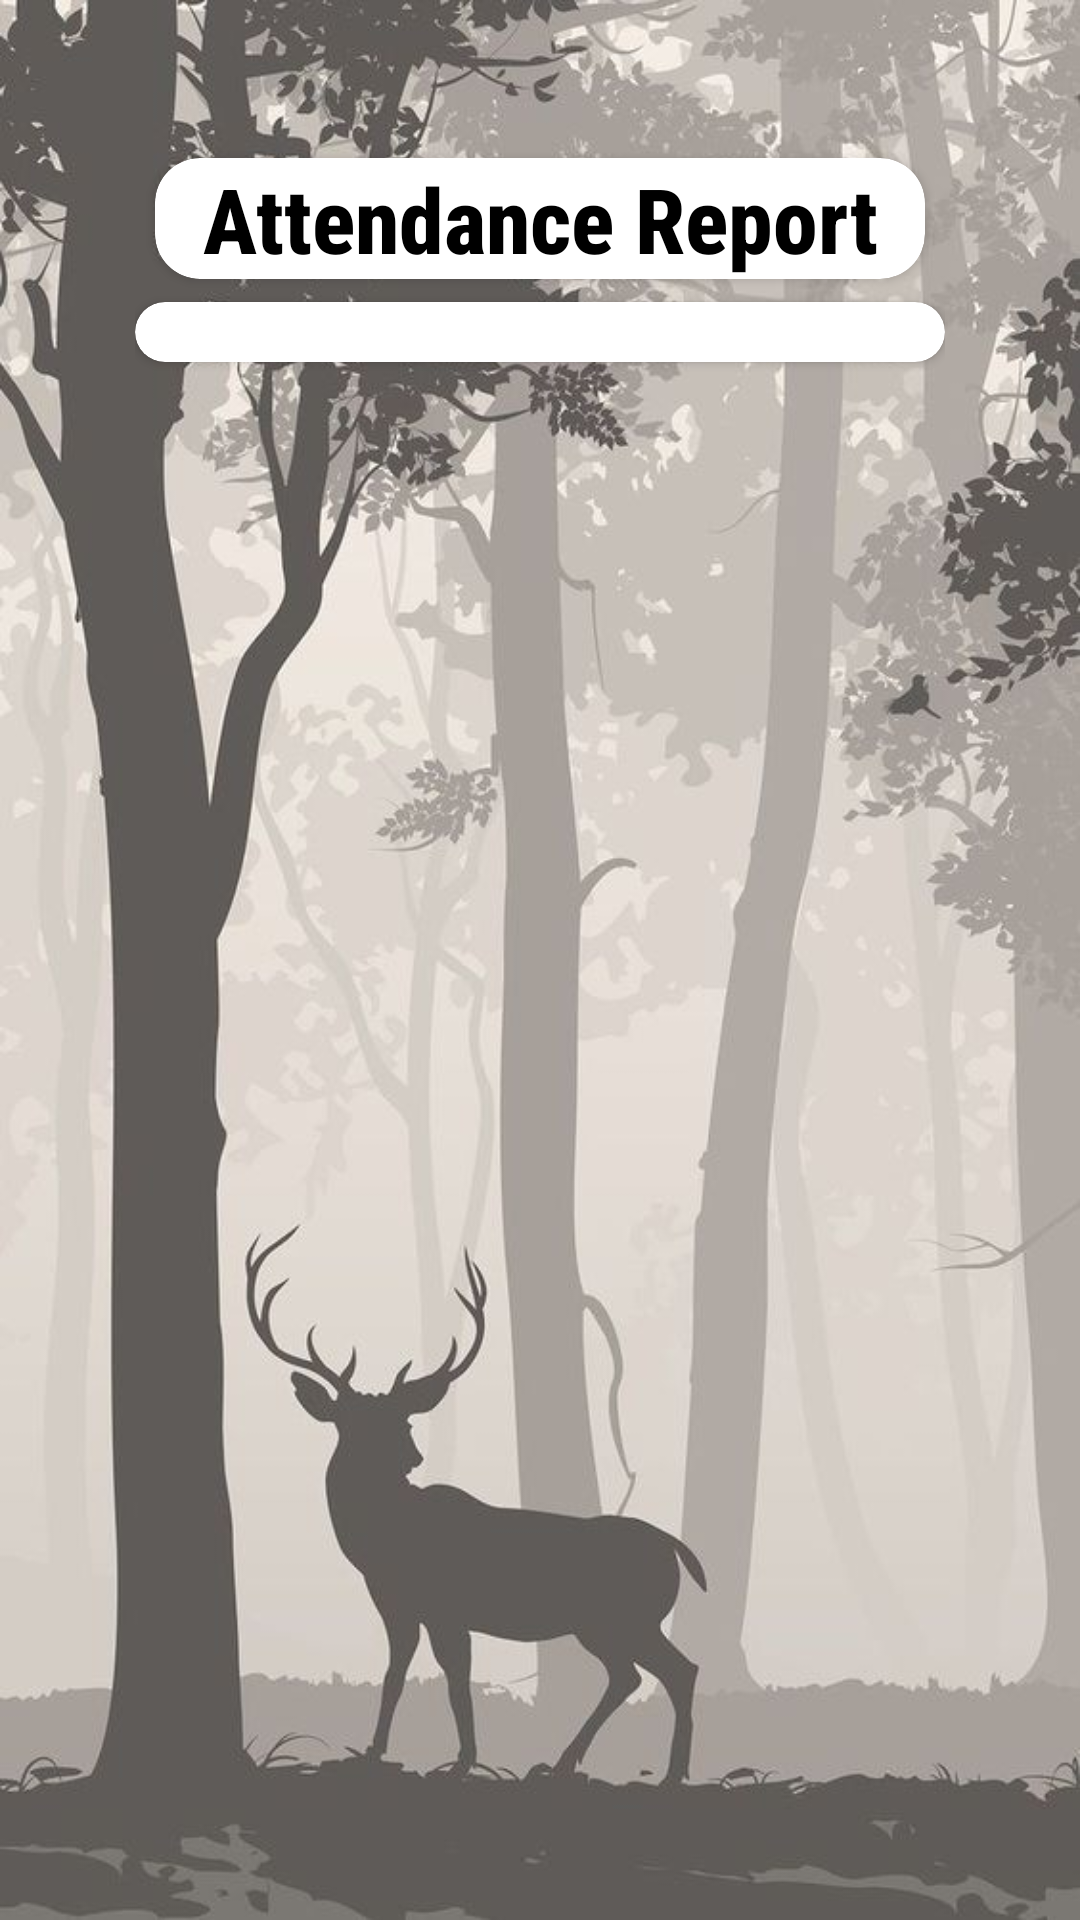

Layout XML and referenced resources for this Android screen:
<!-- AndroidManifest.xml: application theme Theme.AttendanceTracker -->
<!-- res/layout/fragment_student_report.xml -->
<?xml version="1.0" encoding="utf-8"?>
<androidx.constraintlayout.widget.ConstraintLayout xmlns:android="http://schemas.android.com/apk/res/android"
    xmlns:app="http://schemas.android.com/apk/res-auto"
    xmlns:tools="http://schemas.android.com/tools"
    android:id="@+id/frameLayout8"
    android:layout_width="match_parent"
    android:layout_height="match_parent"
    android:padding="45dp"
    tools:context=".StudentFragments.StudentReport"
    android:background="@drawable/back10">

    <androidx.cardview.widget.CardView
        android:id="@+id/std_rep_cd1"
        android:layout_width="match_parent"
        android:layout_height="wrap_content"
        app:layout_constraintBottom_toTopOf="@id/std_rep_cd2"
        app:layout_constraintTop_toTopOf="parent"
        app:cardCornerRadius="15dp"
        app:cardUseCompatPadding="true">

        <TextView
            android:layout_width="match_parent"
            android:layout_height="match_parent"
            android:textAlignment="center"
            android:text="Attendance Report"
            android:textColor="@color/black"
            android:textStyle="bold"
            android:fontFamily="sans-serif-condensed-medium"
            android:textSize="30sp"/>

    </androidx.cardview.widget.CardView>

    <androidx.cardview.widget.CardView
        android:id="@+id/std_rep_cd2"
        android:layout_width="match_parent"
        android:layout_height="wrap_content"
        app:layout_constraintTop_toBottomOf="@id/std_rep_cd1"
        app:cardCornerRadius="15dp"
        android:padding="15dp">

        <ListView
            android:id="@+id/student_report_list"
            android:layout_width="match_parent"
            android:layout_height="match_parent"
            android:padding="10dp"
            android:clickable="false"/>

    </androidx.cardview.widget.CardView>

</androidx.constraintlayout.widget.ConstraintLayout>
<!-- resources referenced by this layout -->
<resources>
  <color name="black">#FF000000</color>
  <!-- drawable back10: png bitmap (drawable, 375398 bytes) -->
  <style name="Theme.AttendanceTracker" parent="Theme.MaterialComponents.DayNight.DarkActionBar">
          
          <item name="colorPrimary">@color/blue_title</item>
          <item name="colorPrimaryVariant">@color/status_bar</item>
          <item name="colorOnPrimary">@color/white</item>
          
          <item name="colorSecondary">@color/teal_200</item>
          <item name="colorSecondaryVariant">@color/teal_700</item>
          <item name="colorOnSecondary">@color/black</item>
          
          <item name="android:statusBarColor" tools:targetApi="l">?attr/colorPrimaryVariant</item>
          
      </style>
  <color name="status_bar">#FF000000</color>
  <color name="white">#FFFFFFFF</color>
  <color name="teal_200">#FF03DAC5</color>
  <color name="teal_700">#FF018786</color>
</resources>
